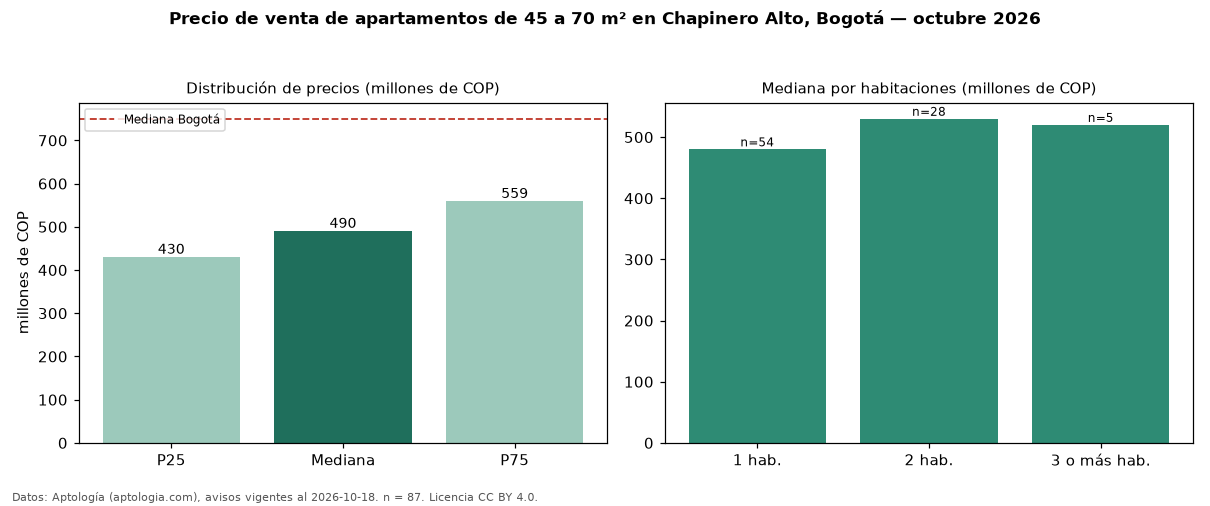

The table this chart was drawn from, first rows:
seccion, metrica, valor, moneda, n
filtro, area2, de 45 a 70 m², , 87
precio, p25, 430000000, COP, 87
precio, mediana, 490000000, COP, 87
precio, p75, 559000000, COP, 87
precio, minimo, 310000000, COP, 87
precio, maximo, 959000000, COP, 87
m2, mediana_precio_m2, 8906250, COP, 87
m2, area_mediana_m2, 56.0, m2, 87
admin, mediana_admin_mes, 562000, COP, 71
banos, mediana_banos, 2.0, , 
parqueadero, pct_con_parqueadero, 94.0, %, 84
estrato, estrato_mas_frecuente, 4, , 86
habitaciones, 1, 480000000, COP, 54
habitaciones, 2, 530000000, COP, 28
habitaciones, 3+, 520000000, COP, 5
ciudad, mediana_ciudad_referencia, 750000000, COP, 
ciudad, mediana_m2_ciudad, 7261905, COP, 
fuente, fecha_datos, 2026-10-18, , 
fuente, atribucion, https://www.aptologia.com/venta/bogota/c…, , 
fuente, licencia, CC BY 4.0, , 
